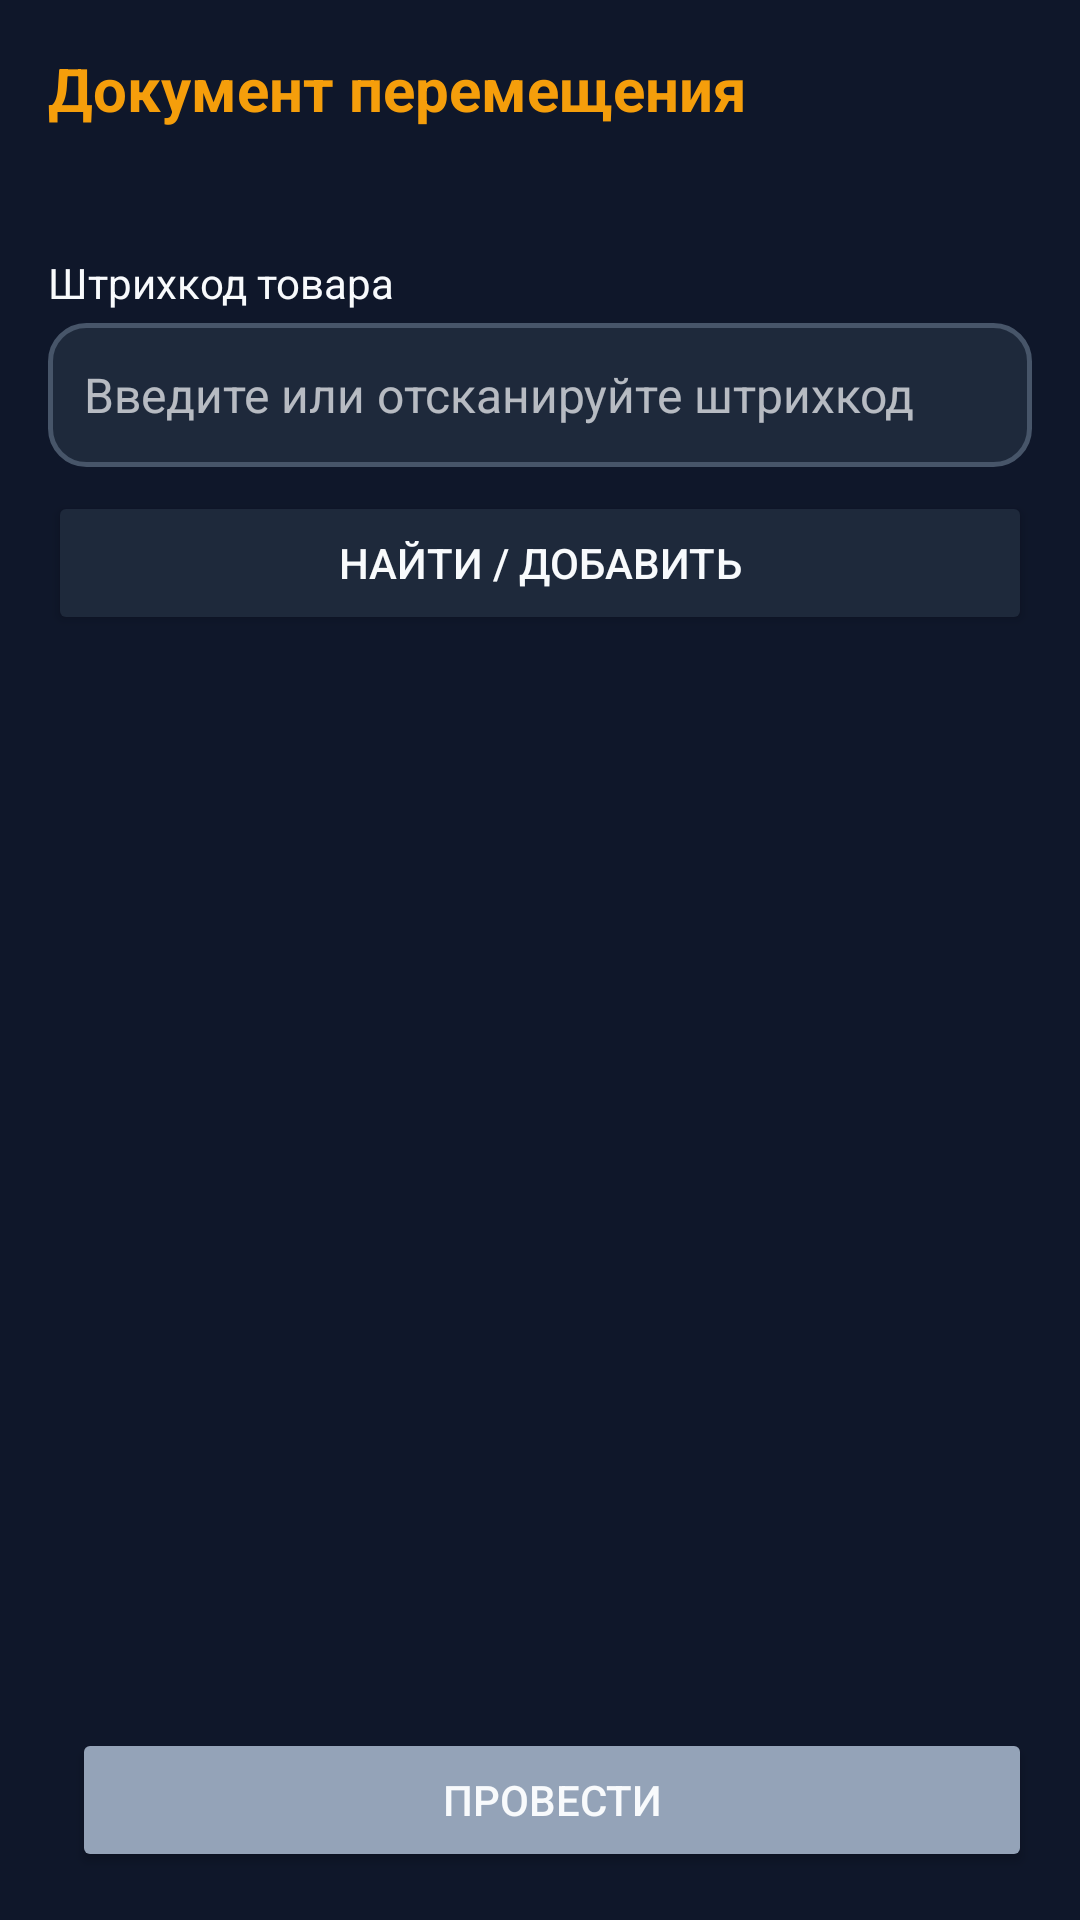

Reconstruct the res/layout file that produces this screen, plus the resources it refers to.
<!-- AndroidManifest.xml: application theme Theme.ScannerKotlin -->
<!-- res/layout/activity_products_document_moving.xml -->
<?xml version="1.0" encoding="utf-8"?>
<RelativeLayout xmlns:android="http://schemas.android.com/apk/res/android"
    xmlns:tools="http://schemas.android.com/tools"
    android:layout_width="match_parent"
    android:layout_height="match_parent"
    xmlns:app="http://schemas.android.com/apk/res-auto"
    android:background="@color/dark_blue"
    android:padding="16dp">

    <LinearLayout
        android:id="@+id/topSection"
        android:layout_width="match_parent"
        android:layout_height="wrap_content"
        android:orientation="vertical"
        android:layout_alignParentTop="true">

        <TextView
            android:id="@+id/mainTitle"
            android:layout_width="match_parent"
            android:layout_height="wrap_content"
            android:textSize="20sp"
            android:textStyle="bold"
            android:text="@string/documentMovingType"
            android:textColor="@color/yellow"/>

        <LinearLayout
            android:layout_width="match_parent"
            android:layout_height="wrap_content"
            android:orientation="horizontal"
            android:layout_marginTop="8dp">

            <TextView
                android:id="@+id/tvArrivalNumber"
                android:layout_width="wrap_content"
                android:layout_height="wrap_content"
                android:textSize="16sp"
                android:textColor="@color/white"/>

            <TextView
                android:id="@+id/tvArrivalDate"
                android:layout_width="wrap_content"
                android:layout_height="wrap_content"
                android:layout_marginStart="16dp"
                android:textSize="16sp"
                android:textColor="@color/white"/>
        </LinearLayout>

        <TextView
            android:id="@+id/tvManualBarcodeLabel"
            android:layout_width="match_parent"
            android:layout_height="wrap_content"
            android:layout_marginTop="12dp"
            android:text="@string/moving_barcode_label"
            android:textColor="@color/white"
            android:textSize="14sp" />

        <EditText
            android:id="@+id/etManualBarcode"
            android:layout_width="match_parent"
            android:layout_height="wrap_content"
            android:layout_marginTop="4dp"
            android:background="@drawable/input_field_yellow_border_blue_bg"
            android:hint="@string/moving_barcode_hint"
            android:imeOptions="actionSearch"
            android:importantForAutofill="no"
            android:inputType="text"
            android:maxLines="1"
            android:minHeight="48dp"
            android:paddingHorizontal="12dp"
            android:singleLine="true"
            android:textColor="@color/white"
            android:textColorHint="@color/hint_white"
            android:textSize="16sp" />

        <Button
            android:id="@+id/btnFindBarcode"
            android:layout_width="match_parent"
            android:layout_height="wrap_content"
            android:layout_marginTop="8dp"
            android:backgroundTint="@color/field_blue"
            android:minHeight="48dp"
            android:text="@string/moving_barcode_find"
            android:textColor="@color/white"
            app:cornerRadius="1000dp"
            app:strokeColor="@color/yellow"
            app:strokeWidth="2dp"
            tools:ignore="ButtonStyle" />
    </LinearLayout>

    <TextView
        android:id="@+id/emptyProductMovingTextView"
        android:layout_width="wrap_content"
        android:layout_height="wrap_content"
        android:text="Список товаров пуст"
        android:textColor="@color/white"
        android:textSize="18sp"
        android:visibility="gone"
        android:layout_centerInParent="true"/>

    <androidx.recyclerview.widget.RecyclerView
        android:id="@+id/rvMovingProducts"
        android:layout_width="match_parent"
        android:layout_height="match_parent"
        android:layout_below="@id/topSection"
        android:layout_above="@id/buttonContainer"
        android:layout_marginTop="16dp"
        android:layout_marginBottom="16dp"/>

    <ProgressBar
        android:id="@+id/progressBar"
        android:layout_width="wrap_content"
        android:layout_height="wrap_content"
        android:visibility="gone"
        android:layout_centerInParent="true" />

    <LinearLayout
        android:id="@+id/buttonContainer"
        android:layout_width="match_parent"
        android:layout_height="wrap_content"
        android:orientation="horizontal"
        android:layout_alignParentBottom="true">



        <Button
            android:id="@+id/btnMovingSave"
            android:layout_width="0dp"
            android:layout_height="match_parent"
            android:layout_marginStart="8dp"
            android:layout_weight="1"
            android:backgroundTint="@color/gray"
            android:minHeight="48dp"
            android:text="@string/btnMovingSave"
            tools:ignore="ButtonStyle"
            app:strokeColor="@color/yellow"
            app:strokeWidth="2dp"
            app:cornerRadius="1000dp"/>
    </LinearLayout>

</RelativeLayout>
<!-- resources referenced by this layout -->
<resources>
  <color name="dark_blue">#FF0F172A</color>
  <color name="field_blue">#FF1E293B</color>
  <color name="gray">#FF94A3B8</color>
  <color name="hint_white">#B3F8FAFC</color>
  <color name="white">#FFF8FAFC</color>
  <color name="yellow">#FFF59E0B</color>
  <!-- drawable input_field_yellow_border_blue_bg (drawable) -->
  <?xml version="1.0" encoding="utf-8"?>
  <selector xmlns:android="http://schemas.android.com/apk/res/android">
  
      <item android:state_focused="true">
          <shape android:shape="rectangle">
              <solid android:color="@color/field_blue"/>
              <corners android:radius="12dp"/>
              <stroke android:width="1.5dp" android:color="@color/glowing_yellow"/>
          </shape>
      </item>
  
      <item>
          <shape android:shape="rectangle">
              <solid android:color="@color/field_blue"/>
              <corners android:radius="12dp"/>
              <stroke android:width="1.5dp" android:color="@color/stroke_muted"/>
          </shape>
      </item>
  </selector>
  <string name="btnMovingSave">Провести</string>
  <string name="documentMovingType">Документ перемещения</string>
  <string name="moving_barcode_find">Найти / Добавить</string>
  <string name="moving_barcode_hint">Введите или отсканируйте штрихкод</string>
  <string name="moving_barcode_label">Штрихкод товара</string>
  <style name="Theme.ScannerKotlin" parent="Base.Theme.ScannerKotlin" />
  <color name="glowing_yellow">#FFFBBF24</color>
  <color name="stroke_muted">#FF475569</color>
  <style name="Base.Theme.ScannerKotlin" parent="Theme.Material3.DayNight.NoActionBar">
          <item name="colorPrimary">@color/yellow</item>
          <item name="colorOnPrimary">@color/dark_blue</item>
          <item name="colorSecondary">@color/surface_elevated</item>
          <item name="colorSurface">@color/field_blue</item>
          <item name="android:colorBackground">@color/dark_blue</item>
          <item name="android:statusBarColor">@color/dark_blue</item>
          <item name="android:navigationBarColor">@color/dark_blue</item>
          <item name="android:windowBackground">@color/dark_blue</item>
          <item name="android:textColorPrimary">@color/white</item>
          <item name="android:textColorSecondary">@color/gray</item>
          <item name="materialAlertDialogTheme">@style/MyCustomMaterialAlertDialogStyle</item>
      </style>
  <color name="surface_elevated">#FF334155</color>
  <style name="MyCustomMaterialAlertDialog.TitleText" parent="MaterialAlertDialog.MaterialComponents.Title.Text">
          <item name="android:textColor">@color/yellow</item>
          <item name="android:textSize">20sp</item> 
      </style>
  <style name="MyCustomMaterialAlertDialog.BodyText" parent="MaterialAlertDialog.MaterialComponents.Body.Text">
          <item name="android:textColor">@color/yellow</item>
          <item name="android:textSize">16sp</item> 
      </style>
  <style name="MyCustomMaterialAlertDialog.Button" parent="Widget.MaterialComponents.Button.TextButton.Dialog">
          <item name="android:textColor">@color/yellow</item>
          <item name="rippleColor">@color/yellow</item>
          <item name="android:textSize">14sp</item> 
      </style>
</resources>
